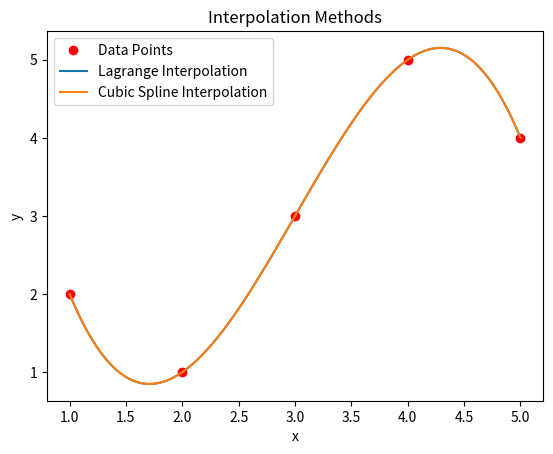

The matplotlib source for this figure:
import matplotlib.pyplot as plt
import numpy as np
from scipy.interpolate import CubicSpline

def lagrange_interpolation(x, y, x_val):
    n = len(x)
    result = 0
    for i in range(n):
        term = y[i]
        for j in range(n):
            if j != i:
                term *= (x_val - x[j]) / (x[i] - x[j])
        result += term
    return result

def cubic_spline_interpolation(x, y, x_val):
    cs = CubicSpline(x, y)
    return cs(x_val)

x = [1, 2, 3, 4, 5]
y = [2, 1, 3, 5, 4]
x_val = np.linspace(1, 5, 100)
y_val_lagrange = lagrange_interpolation(x, y, x_val)
y_val_cubic_spline = cubic_spline_interpolation(x, y, x_val)

plt.plot(x, y, 'ro', label='Data Points')
plt.plot(x_val, y_val_lagrange, label='Lagrange Interpolation')
plt.plot(x_val, y_val_cubic_spline, label='Cubic Spline Interpolation')
plt.xlabel('x')
plt.ylabel('y')
plt.title('Interpolation Methods')
plt.legend()
plt.show()
